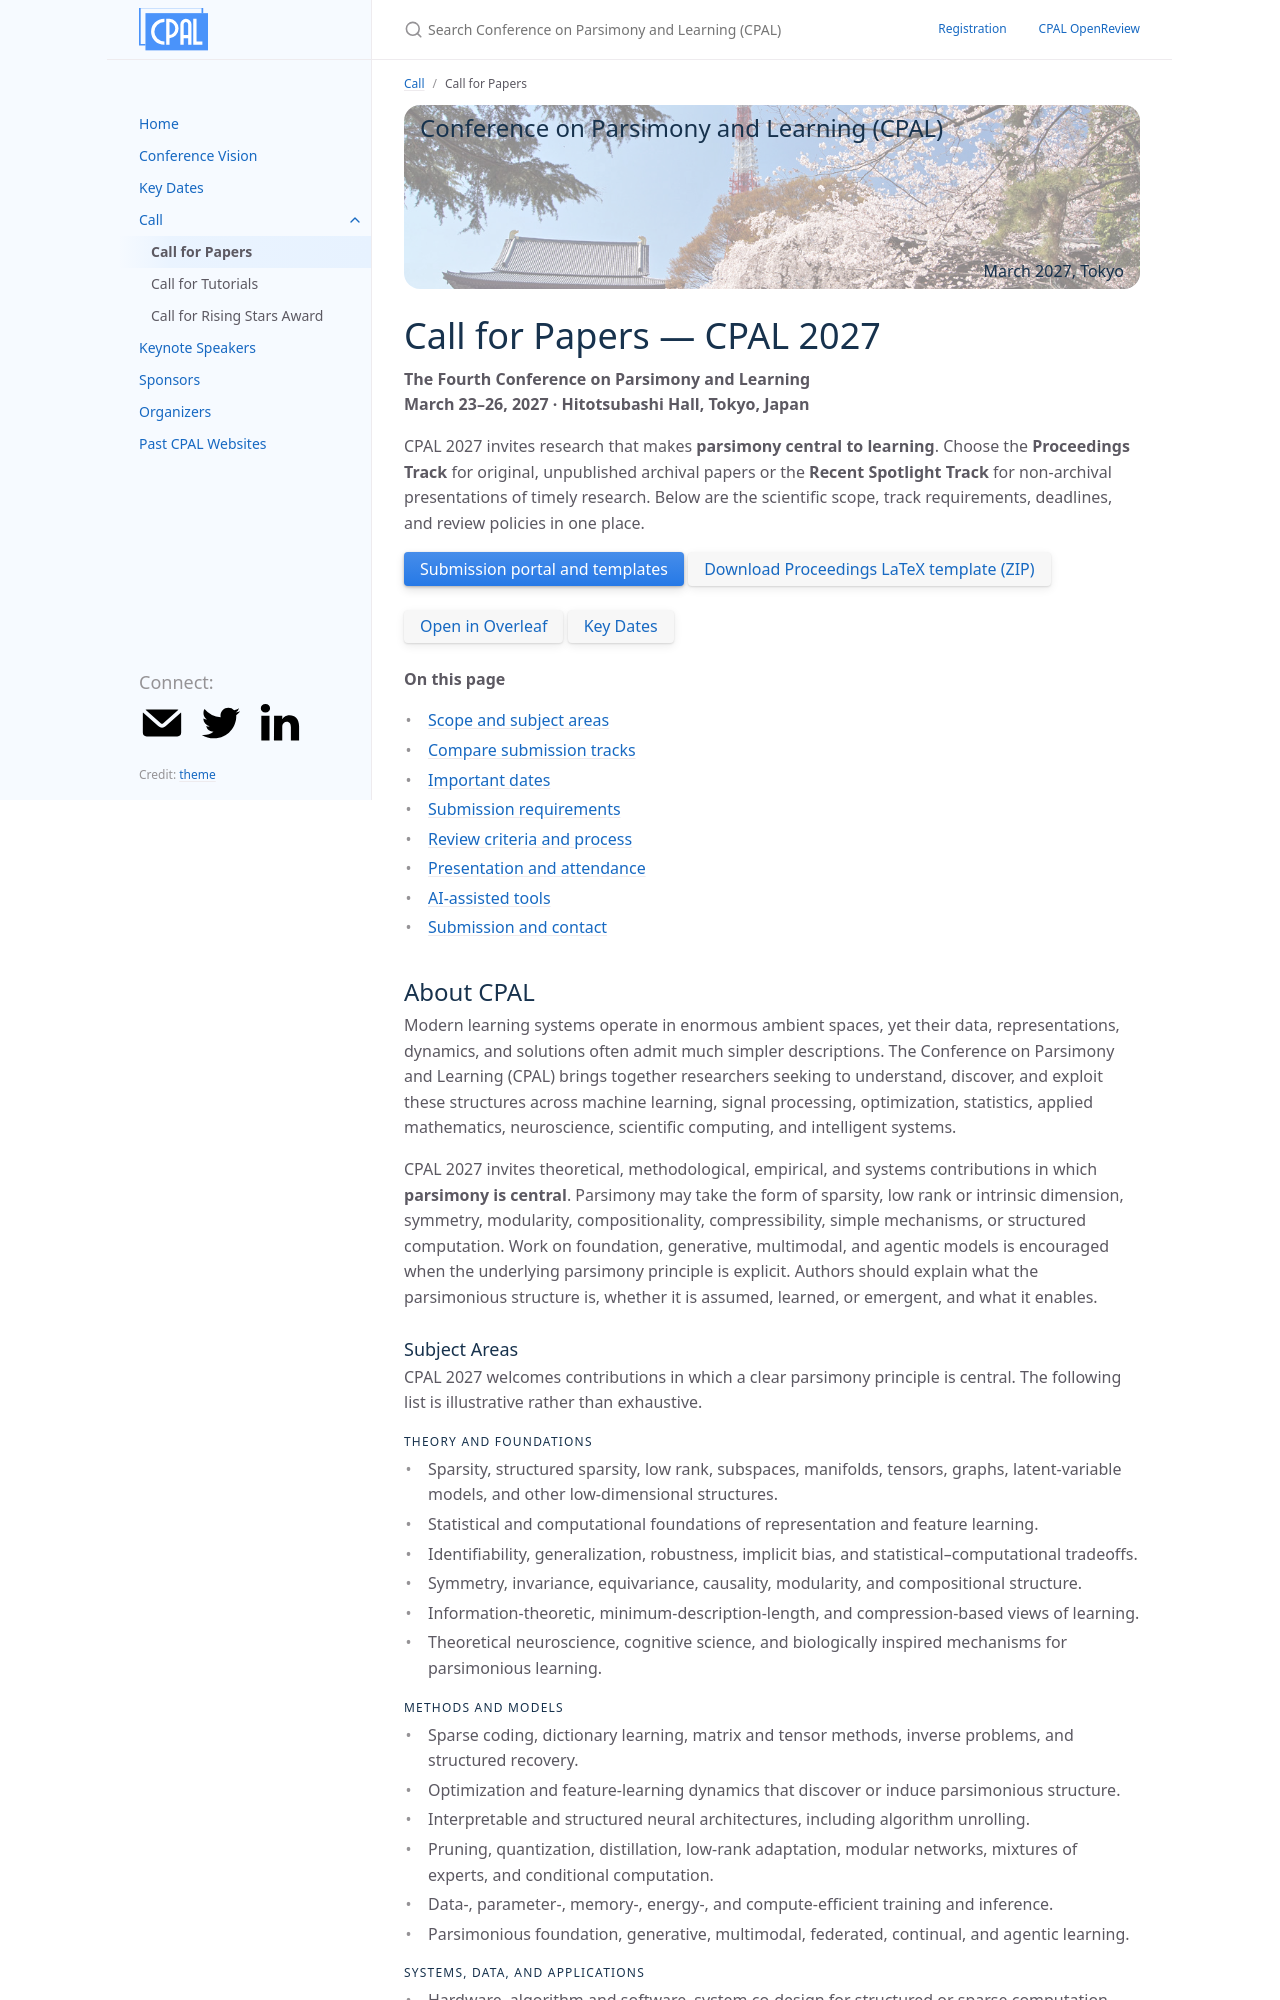

repository: conf-parsimonyandlearning/cpal-website · page: call_for_papers/index.html · generator: jekyll

---
layout: page
title: Call for Papers
permalink: /call_for_papers/
parent: Call
nav_order: 1
---

# Call for Papers — CPAL 2027

**The Fourth Conference on Parsimony and Learning**  
**March 23–26, 2027 · Hitotsubashi Hall, Tokyo, Japan**

CPAL 2027 invites research that makes **parsimony central to learning**. Choose the **Proceedings Track** for original, unpublished archival papers or the **Recent Spotlight Track** for non-archival presentations of timely research. Below are the scientific scope, track requirements, deadlines, and review policies in one place.

[Submission portal and templates]({{ '/openreview/' | relative_url }}){: .btn .btn-primary }
[Download Proceedings LaTeX template (ZIP)](https://raw.githubusercontent.com/conf-parsimonyandlearning/cpal-website/main/assets/CPAL-2027-template.zip){: .btn }

[Open in Overleaf](https://www.overleaf.com/docs?snip_uri=https%3A%2F%2Fraw.githubusercontent.com%2Fconf-parsimonyandlearning%2Fcpal-website%2Fmain%2Fassets%2FCPAL-2027-template.zip){: .btn }
[Key Dates]({{ '/deadlines/' | relative_url }}){: .btn }

**On this page**

- [Scope and subject areas](#about-cpal)
- [Compare submission tracks](#submission-tracks)
- [Important dates](#important-dates)
- [Submission requirements](#submission-requirements)
- [Review criteria and process](#review-process)
- [Presentation and attendance](#presentation-and-attendance)
- [AI-assisted tools](#use-of-ai-assisted-tools)
- [Submission and contact](#submission-and-contact)

## About CPAL

Modern learning systems operate in enormous ambient spaces, yet their data, representations, dynamics, and solutions often admit much simpler descriptions. The Conference on Parsimony and Learning (CPAL) brings together researchers seeking to understand, discover, and exploit these structures across machine learning, signal processing, optimization, statistics, applied mathematics, neuroscience, scientific computing, and intelligent systems.

CPAL 2027 invites theoretical, methodological, empirical, and systems contributions in which **parsimony is central**. Parsimony may take the form of sparsity, low rank or intrinsic dimension, symmetry, modularity, compositionality, compressibility, simple mechanisms, or structured computation. Work on foundation, generative, multimodal, and agentic models is encouraged when the underlying parsimony principle is explicit. Authors should explain what the parsimonious structure is, whether it is assumed, learned, or emergent, and what it enables.

### Subject Areas

CPAL 2027 welcomes contributions in which a clear parsimony principle is central. The following list is illustrative rather than exhaustive.

#### Theory and Foundations

- Sparsity, structured sparsity, low rank, subspaces, manifolds, tensors, graphs, latent-variable models, and other low-dimensional structures.
- Statistical and computational foundations of representation and feature learning.
- Identifiability, generalization, robustness, implicit bias, and statistical–computational tradeoffs.
- Symmetry, invariance, equivariance, causality, modularity, and compositional structure.
- Information-theoretic, minimum-description-length, and compression-based views of learning.
- Theoretical neuroscience, cognitive science, and biologically inspired mechanisms for parsimonious learning.
